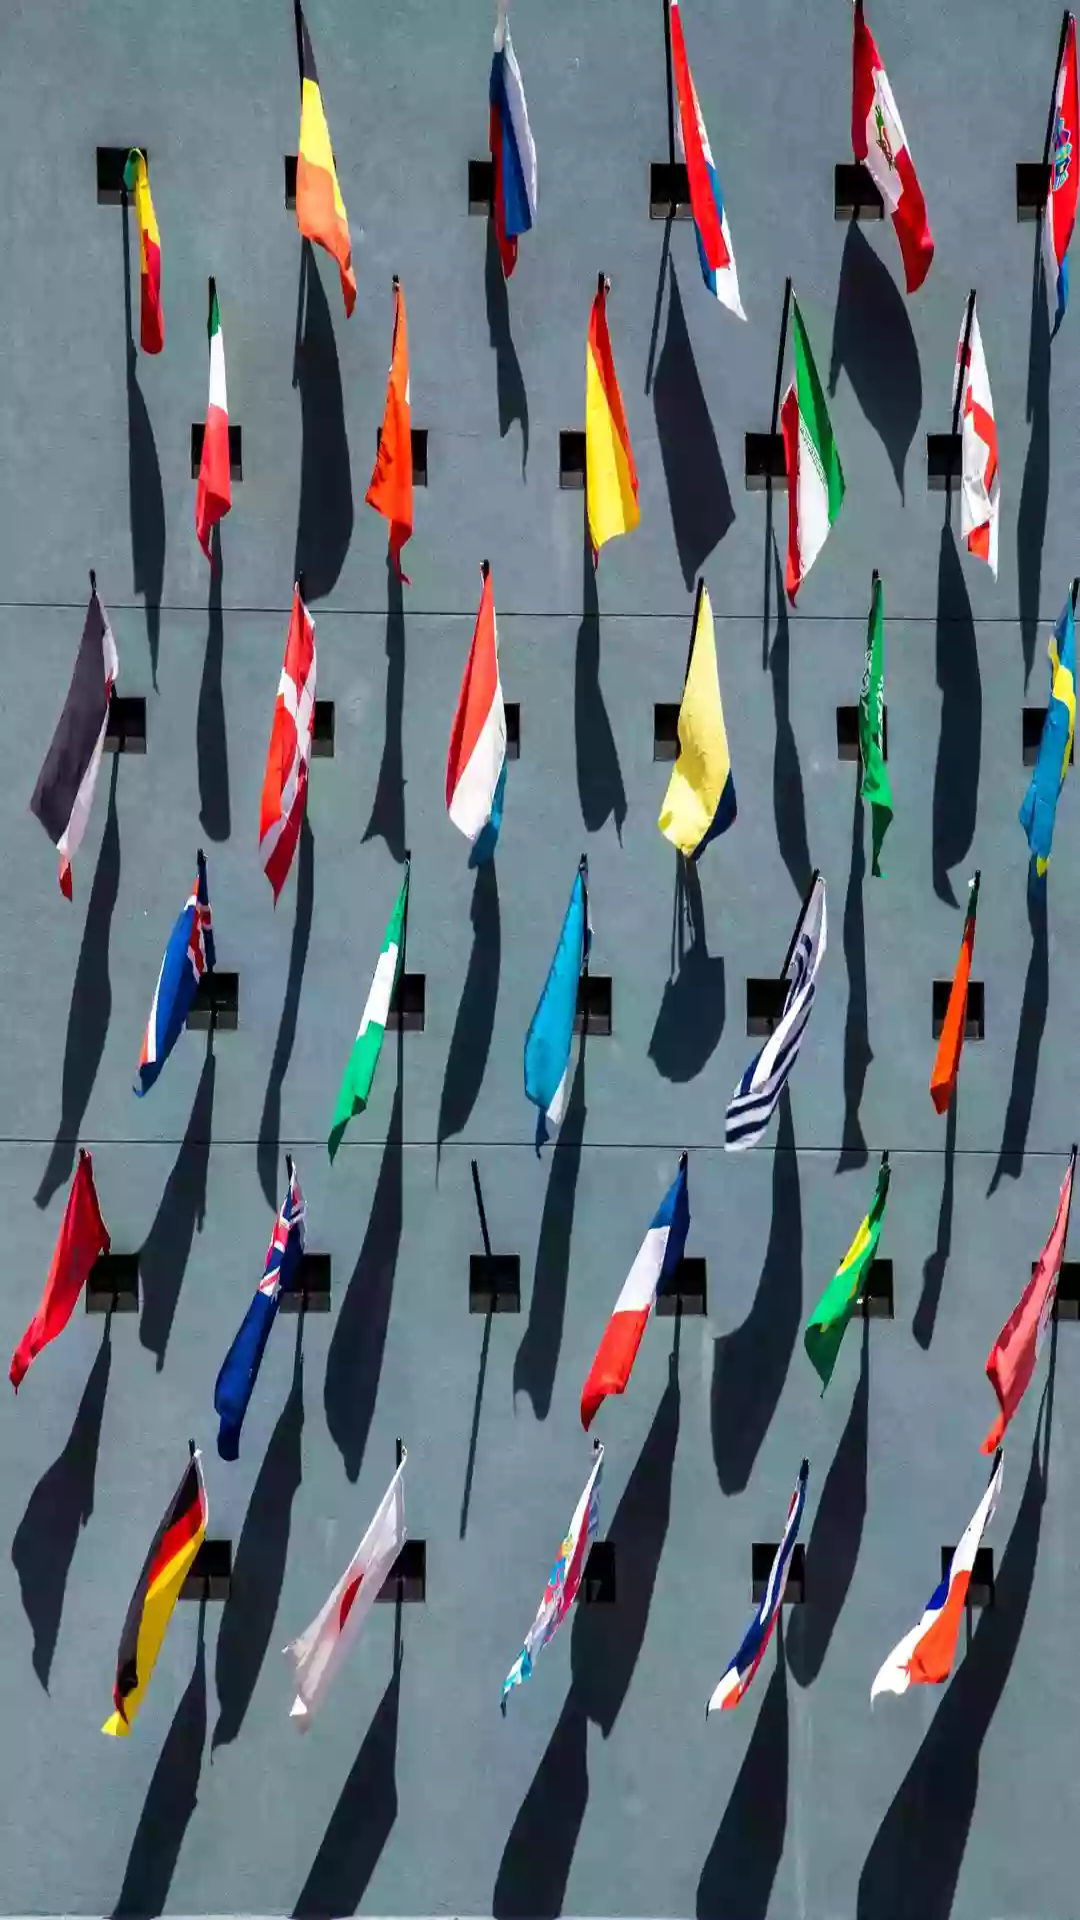

Produce the Android XML layout that renders to this screen, including the resource entries it uses.
<!-- AndroidManifest.xml: application theme AppTheme -->
<!-- res/layout/content_main.xml -->
<?xml version="1.0" encoding="utf-8"?>
<androidx.constraintlayout.widget.ConstraintLayout
        xmlns:android="http://schemas.android.com/apk/res/android"
        xmlns:tools="http://schemas.android.com/tools"
        xmlns:app="http://schemas.android.com/apk/res-auto"
        android:layout_width="match_parent"
        android:layout_height="match_parent"
        android:background="@drawable/bg_flags"
        app:layout_behavior="@string/appbar_scrolling_view_behavior"
        tools:showIn="@layout/activity_main"
        tools:context=".ui.listcountries.MainActivity">

    <androidx.recyclerview.widget.RecyclerView
            android:id="@+id/rvSources"
            android:layout_width="match_parent"
            android:layout_height="wrap_content"
            tools:listitem="@layout/item_country"
            app:layout_constraintBottom_toBottomOf="parent"
            app:layout_constraintTop_toTopOf="parent"
            android:layout_margin="5dp"
            app:layout_constraintEnd_toEndOf="parent"
            app:layout_constraintStart_toStartOf="parent"
    />

</androidx.constraintlayout.widget.ConstraintLayout>
<!-- res/layout/activity_main.xml (included above) -->
<?xml version="1.0" encoding="utf-8"?>
<androidx.coordinatorlayout.widget.CoordinatorLayout
        xmlns:android="http://schemas.android.com/apk/res/android"
        xmlns:app="http://schemas.android.com/apk/res-auto"
        xmlns:tools="http://schemas.android.com/tools"
        android:layout_width="match_parent"
        android:layout_height="match_parent"
        tools:context=".ui.listcountries.MainActivity">

    <com.google.android.material.appbar.AppBarLayout
            android:layout_height="wrap_content"
            android:layout_width="match_parent"
            android:theme="@style/AppTheme.AppBarOverlay">

        <androidx.appcompat.widget.Toolbar
                android:id="@+id/toolbar"
                android:layout_width="match_parent"
                android:layout_height="?attr/actionBarSize"
                android:background="?attr/colorPrimary"
                app:popupTheme="@style/AppTheme.PopupOverlay"/>

    </com.google.android.material.appbar.AppBarLayout>

    <include layout="@layout/content_main"/>
</androidx.coordinatorlayout.widget.CoordinatorLayout>
<!-- res/layout/item_country.xml (included above) -->
<?xml version="1.0" encoding="utf-8"?>
<layout xmlns:android="http://schemas.android.com/apk/res/android"
        xmlns:app="http://schemas.android.com/apk/res-auto" xmlns:tools="http://schemas.android.com/tools">

    <data>
        <variable
                name="country"
                type="com.hamdi.funwithflags.model.CountryModel"/>

        <variable
                name="clickListener"
                type="com.hamdi.funwithflags.ui.listcountries.ICountryClickListener"/>
    </data>

    <androidx.constraintlayout.widget.ConstraintLayout
            android:onClick="@{() -> clickListener.clickItem(country)}"
            android:layout_width="match_parent"
            android:layout_height="150dp"
            android:orientation="horizontal"
            android:layout_margin="5dp">

        <ImageView
                android:id="@+id/image"
                android:layout_width="match_parent"
                android:layout_height="match_parent"
                android:scaleType="centerCrop"
                android:src="@drawable/ic_launcher_background"
                app:layout_constraintBottom_toBottomOf="parent"
                app:layout_constraintStart_toStartOf="parent"
                app:layout_constraintTop_toTopOf="parent"
                app:layout_constraintEnd_toEndOf="parent"/>


        <TextView
                android:id="@+id/nom"
                android:textColor="@android:color/white"
                android:gravity="center"
                android:maxLines="1"
                android:visibility="visible"
                android:autoSizeTextType="uniform"
                android:autoSizeMinTextSize="12sp"
                android:autoSizeMaxTextSize="20sp"
                android:autoSizeStepGranularity="2sp"
                android:layout_gravity="center"
                android:ellipsize="end"
                android:layout_width="0dp"
                android:layout_height="match_parent"
                android:text="@{country.name}"
                android:textStyle="bold"
                android:background="#48000000"
                tools:text="nom" tools:targetApi="o"
                app:layout_constraintTop_toTopOf="parent"
                app:layout_constraintEnd_toEndOf="parent"
                app:layout_constraintBottom_toBottomOf="parent"
                app:layout_constraintStart_toStartOf="parent"/>

    </androidx.constraintlayout.widget.ConstraintLayout>
</layout>
<!-- resources referenced by this layout -->
<resources>
  <!-- drawable bg_flags: webp bitmap (drawable, 37938 bytes) -->
  <style name="AppTheme.AppBarOverlay" parent="ThemeOverlay.AppCompat.Dark.ActionBar" />
  <style name="AppTheme.PopupOverlay" parent="ThemeOverlay.AppCompat.Light" />
  <style name="AppTheme" parent="Theme.AppCompat.Light.DarkActionBar">
          
          <item name="colorPrimary">@color/colorPrimary</item>
          <item name="colorPrimaryDark">@color/colorPrimaryDark</item>
          <item name="colorAccent">@color/colorAccent</item>
      </style>
  <!-- not gathered from this repository: default colours our renderer supplied (Android Studio template values) -->
  <color name="colorPrimary">#FF6200EE</color>
  <color name="colorPrimaryDark">#FF3700B3</color>
  <color name="colorAccent">#FF03DAC5</color>
</resources>
